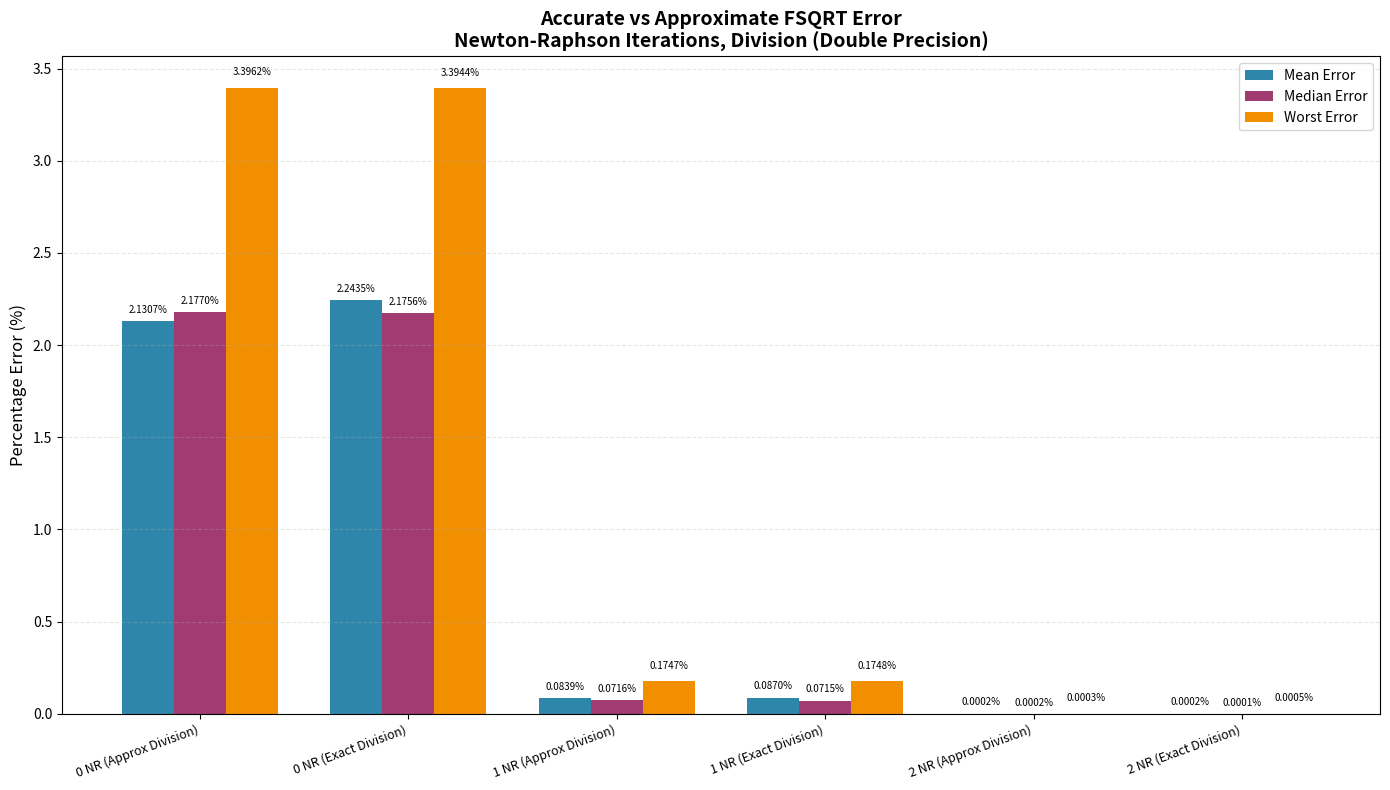

This figure's Python source:
import matplotlib.pyplot as plt
import numpy as np

# =========================================
#  ACCURATE DIVISION ERROR DATA
# =========================================
accurate_data = {
    "0 NR (Exact Division)": {
        "Mean":   2.243487,
        "Median": 2.175587,
        "Worst":  3.394413
    },
    "1 NR (Exact Division)": {
        "Mean":   0.086995,
        "Median": 0.071506,
        "Worst":  0.174780
    },
    "2 NR (Exact Division)": {
        "Mean":   0.000167,
        "Median": 0.000083,
        "Worst":  0.000459
    }
}

# =========================================
#  APPROXIMATE DIVISION ERROR DATA
# =========================================
approx_data = {
    "0 NR (Approx Division)": {
        "Mean":   2.130737,
        "Median": 2.177044,
        "Worst":  3.396213
    },
    "1 NR (Approx Division)": {
        "Mean":   0.083932,
        "Median": 0.071605,
        "Worst":  0.174750
    },
    "2 NR (Approx Division)": {
        "Mean":   0.000161,
        "Median": 0.000189,
        "Worst":  0.000337
    }
}

# =========================================
# REQUIRED ORDER OF GROUPS
# =========================================
plot_order = [
    "0 NR (Approx Division)",
    "0 NR (Exact Division)",
    "1 NR (Approx Division)",
    "1 NR (Exact Division)",
    "2 NR (Approx Division)",
    "2 NR (Exact Division)"
]

# Fetch values in order
mean_errors = []
median_errors = []
worst_errors = []

for key in plot_order:
    if "Approx" in key:
        mean_errors.append(approx_data[key]["Mean"])
        median_errors.append(approx_data[key]["Median"])
        worst_errors.append(approx_data[key]["Worst"])
    else:
        mean_errors.append(accurate_data[key]["Mean"])
        median_errors.append(accurate_data[key]["Median"])
        worst_errors.append(accurate_data[key]["Worst"])

# X positions
x = np.arange(len(plot_order))
bar_width = 0.25

plt.figure(figsize=(14, 8))

# -------------------------
# PLOT 3 BARS PER GROUP
# -------------------------
plt.bar(x - bar_width, mean_errors, bar_width, label="Mean Error", color='#2E86AB')
plt.bar(x, median_errors, bar_width, label="Median Error", color='#A23B72')
plt.bar(x + bar_width, worst_errors, bar_width, label="Worst Error", color='#F18F01')

# Labels
plt.xticks(x, plot_order, rotation=20, ha='right', fontsize=9)
plt.ylabel("Percentage Error (%)", fontsize=12)
plt.title("Accurate vs Approximate FSQRT Error\nNewton-Raphson Iterations, Division (Double Precision)", fontsize=14, fontweight='bold')
plt.grid(axis='y', linestyle='--', alpha=0.3)
plt.legend(fontsize=10)

# Annotate bars
def label_bars(values, offset):
    for i, v in enumerate(values):
        plt.text(i + offset, v + max(values)*0.02, f"{v:.4f}%", fontsize=7, ha='center')

label_bars(mean_errors, -bar_width)
label_bars(median_errors, 0)
label_bars(worst_errors, bar_width)

plt.tight_layout()
plt.savefig("division_error_6x3_plot.png", dpi=300, bbox_inches='tight')
plt.show()
